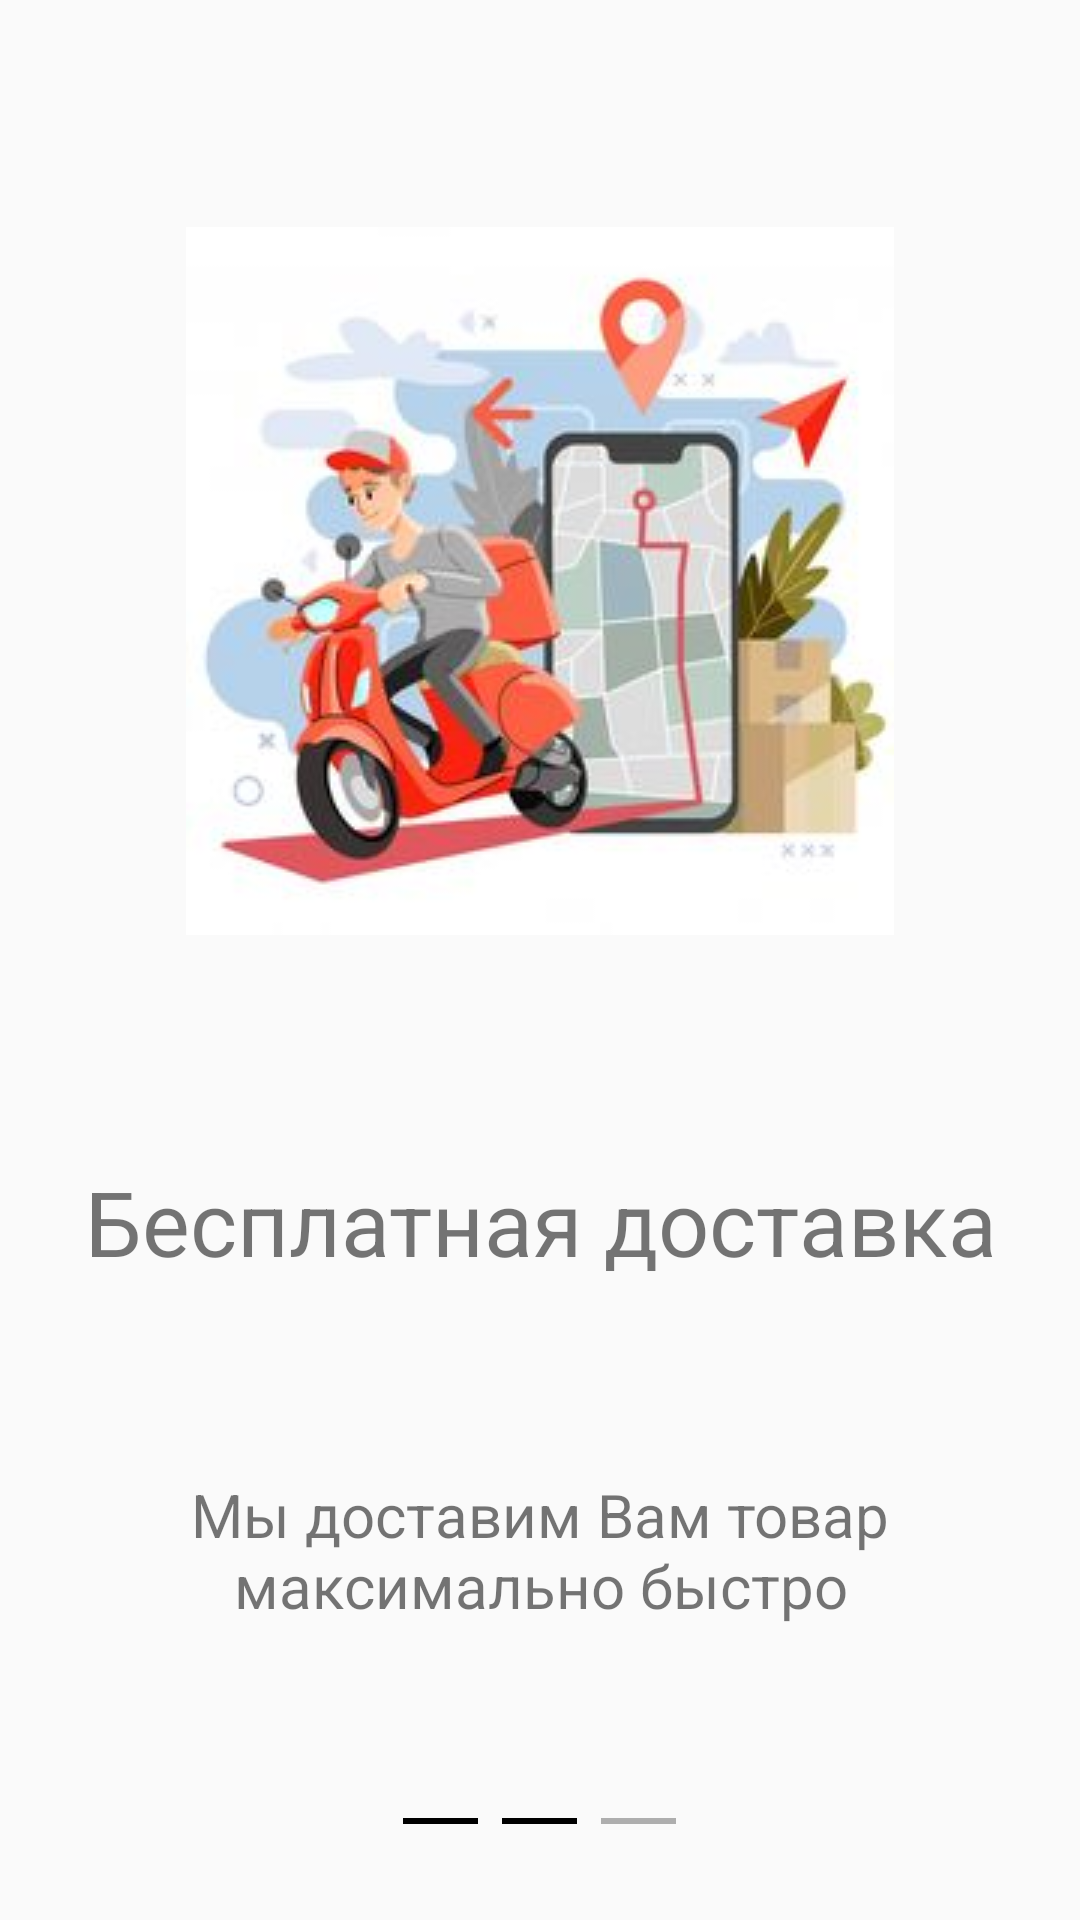

This screen was rendered from an Android layout file. Write that file and the resources it references.
<!-- AndroidManifest.xml: application theme AppTheme -->
<!-- res/layout/fragment_two.xml -->
<?xml version="1.0" encoding="utf-8"?>
<androidx.constraintlayout.widget.ConstraintLayout xmlns:android="http://schemas.android.com/apk/res/android"
    xmlns:app="http://schemas.android.com/apk/res-auto"
    xmlns:tools="http://schemas.android.com/tools"
    android:layout_width="match_parent"
    android:layout_height="match_parent"
    tools:context=".fragment.TwoFragment">

    <ImageView
        android:layout_width="match_parent"
        android:layout_height="wrap_content"
        android:src="@drawable/two"
        app:layout_constraintBottom_toTopOf="@id/text_title"
        app:layout_constraintEnd_toEndOf="parent"
        app:layout_constraintStart_toStartOf="parent"
        app:layout_constraintTop_toTopOf="parent" />

    <TextView
        android:id="@+id/text_title"
        android:layout_width="match_parent"
        android:layout_height="wrap_content"
        android:layout_marginBottom="64dp"
        android:gravity="center"
        android:text="@string/free_delivery"
        android:textSize="30dp"
        app:layout_constraintBottom_toTopOf="@id/text_description"
        app:layout_constraintEnd_toEndOf="parent"
        app:layout_constraintStart_toStartOf="parent" />

    <TextView
        android:id="@+id/text_description"
        android:layout_width="match_parent"
        android:layout_height="wrap_content"
        android:layout_marginBottom="64dp"
        android:gravity="center"
        android:text="@string/describe_second_screen"
        android:textSize="20dp"
        app:layout_constraintBottom_toTopOf="@id/ll_box"
        app:layout_constraintEnd_toEndOf="parent"
        app:layout_constraintStart_toStartOf="parent" />

    <LinearLayout
        android:id="@+id/ll_box"
        android:layout_width="100dp"
        android:layout_height="wrap_content"
        android:layout_marginBottom="32dp"
        android:gravity="center_horizontal"
        android:orientation="horizontal"
        app:layout_constraintBottom_toBottomOf="parent"
        app:layout_constraintEnd_toEndOf="parent"
        app:layout_constraintStart_toStartOf="parent">

        <View
            android:layout_width="25dp"
            android:layout_height="2dp"
            android:layout_marginRight="8dp"
            android:background="@color/Black" />

        <View
            android:layout_width="25dp"
            android:layout_height="2dp"
            android:layout_marginRight="8dp"
            android:background="@color/Black" />

        <View
            android:layout_width="25dp"
            android:layout_height="2dp"
            android:alpha="0.3"
            android:background="@color/Black" />
    </LinearLayout>

</androidx.constraintlayout.widget.ConstraintLayout>
<!-- resources referenced by this layout -->
<resources>
  <color name="Black">#000000</color>
  <!-- drawable two: jpg bitmap (drawable-v24, 11641 bytes) -->
  <string name="describe_second_screen">Мы доставим Вам товар максимально быстро</string>
  <string name="free_delivery">Бесплатная доставка</string>
  <style name="AppTheme" parent="Theme.AppCompat.Light.NoActionBar">
          
          <item name="colorPrimary">@color/colorPrimary</item>
          <item name="colorPrimaryDark">@color/colorPrimaryDark</item>
          <item name="colorAccent">@color/colorAccent</item>
          <item name="actionOverflowButtonStyle">@style/ActionButtonOverflow</item>
      </style>
  <color name="colorPrimary">#3F51B5</color>
  <color name="colorPrimaryDark">#81C784</color>
  <color name="colorAccent">#FF4081</color>
  <style name="ActionButtonOverflow" parent="android:style/Widget.Holo.Light.ActionButton.Overflow">
          <item name="android:src">@drawable/ic_more_vert_white_24dp</item>
      </style>
</resources>
